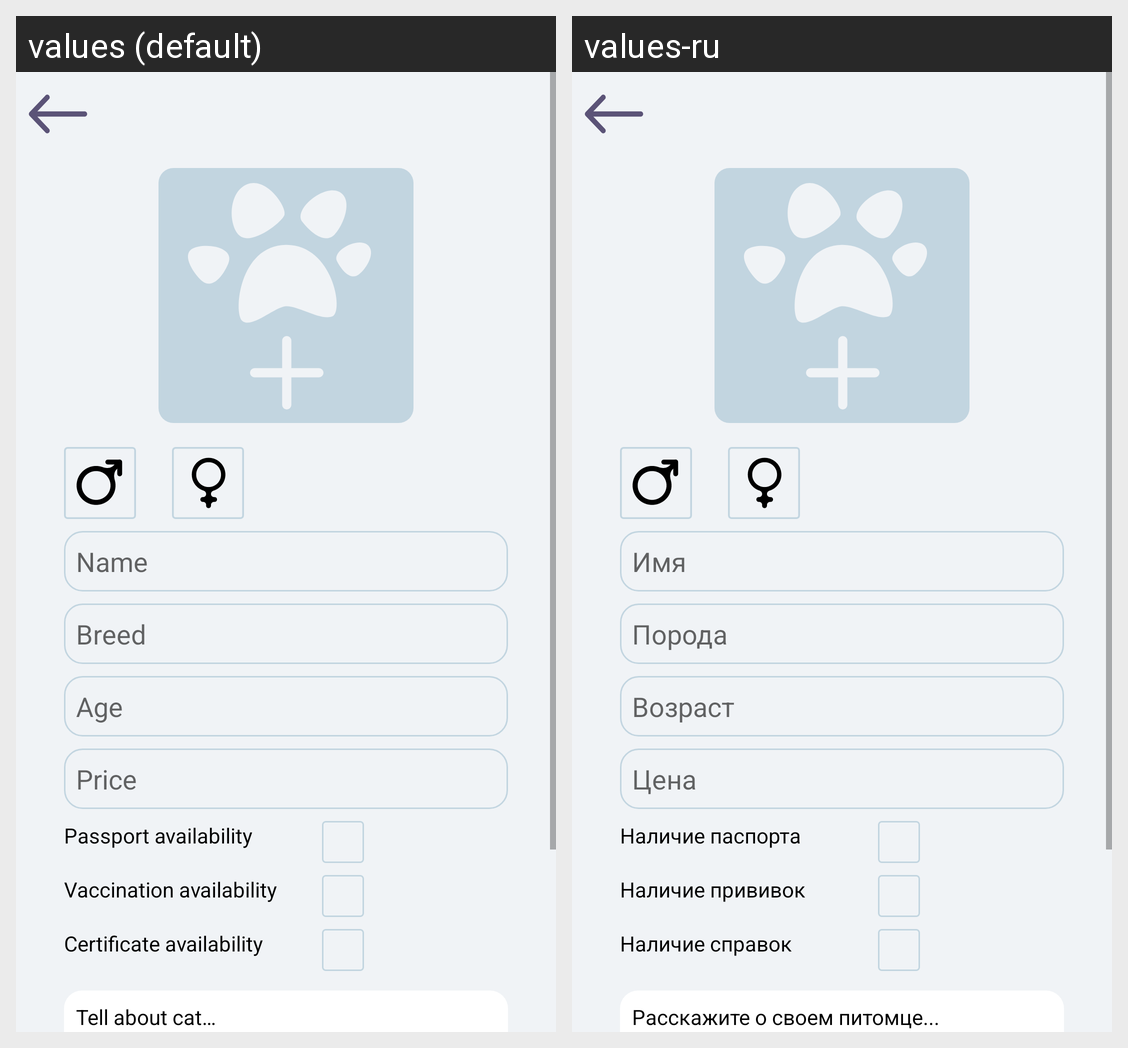

Here is an Android app screen in its default locale and in the app's own translations. Write out the translated-string differences for the strings that appear on this screen.
Android screen res/layout/fragment_cat_form.xml rendered under 2 locales, left to right: values (default), values-ru. Device: Nexus 5 (rendered at 1080×1920; each locale shown at half size, 540×960, under a caption strip naming it); theme Theme.TiNimal.
Strings drawn on this screen, with the default value and each locale's value (text and hints the layout hard-codes, and strings that could not be matched under every locale, appear in the picture but are not listed):

name
  values: Name
  values-ru: Имя

breed
  values: Breed
  values-ru: Порода

price
  values: Price
  values-ru: Цена

age
  values: Age
  values-ru: Возраст

passport_availability
  values: Passport availability
  values-ru: Наличие паспорта

vaccination_availability
  values: Vaccination availability
  values-ru: Наличие прививок

certificate_availability
  values: Certificate availability
  values-ru: Наличие справок

tell_about_cat
  values: Tell about cat…
  values-ru: Расскажите о своем питомце...
